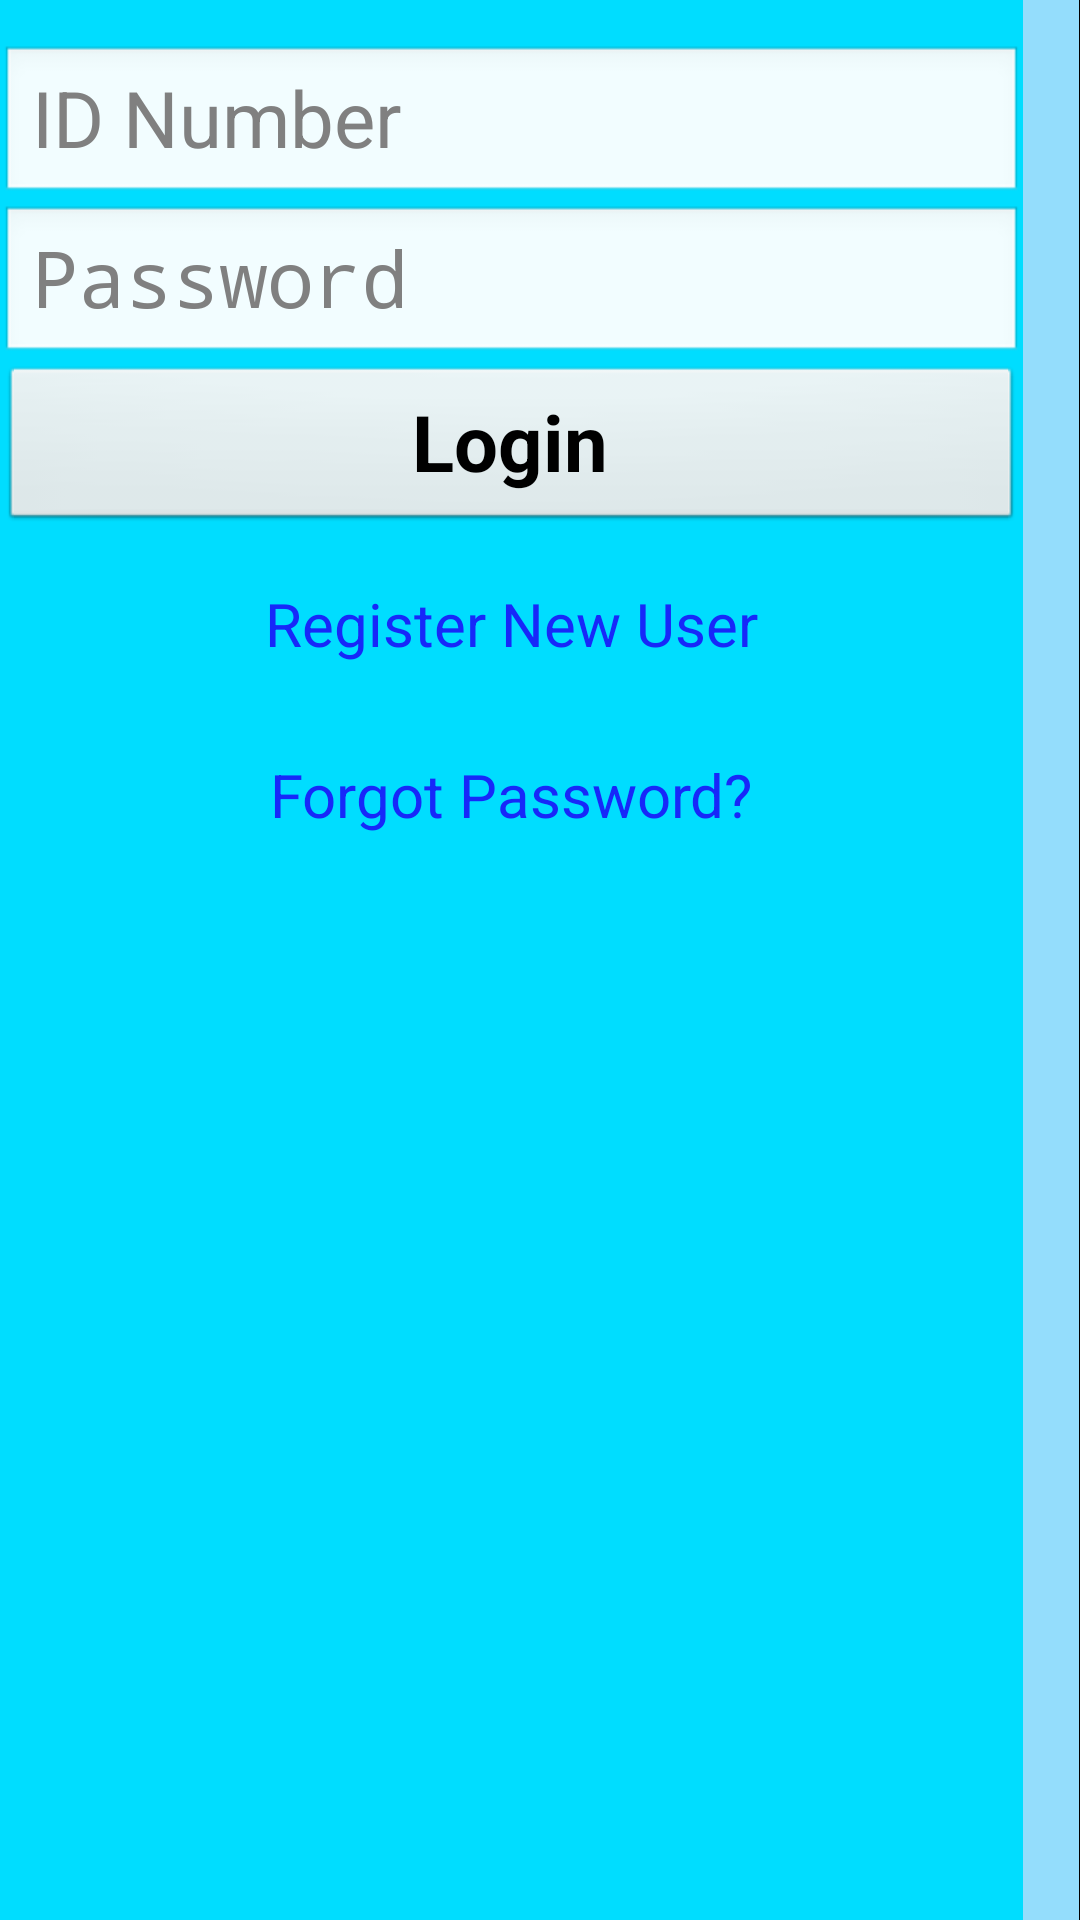

The Android layout XML behind this screen, and the referenced resources:
<!-- AndroidManifest.xml: activity theme android:Theme.NoTitleBar -->
<!-- res/layout/activity_main.xml -->
<?xml version="1.0" encoding="utf-8"?>
<LinearLayout xmlns:android="http://schemas.android.com/apk/res/android"
    android:layout_width="fill_parent" android:layout_height="fill_parent"
    android:id="@+id/layoutContainer" android:orientation="horizontal">

    <RelativeLayout
        android:layout_width="0dip"
        android:layout_height="fill_parent"
        android:layout_weight="0.9"
        android:background="@android:color/holo_blue_bright">

        
        <LinearLayout
            android:layout_width="fill_parent"
            android:layout_height="wrap_content"
            android:layout_alignParentLeft="true"
            android:layout_alignParentStart="true"
            android:layout_below="@+id/imageView3"
            android:orientation="vertical"
            android:weightSum="1">


            <EditText
                android:id="@+id/txtID"
                android:layout_width="fill_parent"
                android:layout_height="wrap_content"
                android:layout_alignLeft="@+id/txtPass"
                android:layout_alignStart="@+id/txtPass"
                android:layout_marginTop="15dp"
                android:ems="10"
                android:hint="ID Number"
                android:inputType="number"
                android:textSize="26sp" />


            <EditText
                android:id="@+id/txtPass"
                android:layout_width="fill_parent"
                android:layout_height="wrap_content"
                android:layout_alignBottom="@+id/textView3"
                android:layout_alignParentEnd="true"
                android:layout_alignParentRight="true"
                android:layout_marginTop="0dp"
                android:ems="10"
                android:hint="Password"

                android:inputType="textPassword"
                android:textSize="26sp" />


            <Button
                android:id="@+id/button"
                android:layout_width="fill_parent"
                android:layout_height="56dp"
                android:onClick="getname"
                android:text="Login"
                android:textSize="26sp"
                android:textStyle="bold"

                />

            <TextView
                android:id="@+id/textView4"
                android:layout_width="wrap_content"
                android:layout_height="wrap_content"
                android:layout_below="@+id/textView"
                android:layout_centerHorizontal="true"
                android:layout_gravity="center"
                android:layout_marginTop="50px"
                android:layout_weight="0.78"
                android:text="Register New User"
                android:textAppearance="?android:attr/textAppearanceMedium"
                android:textColor="#1728F9"
                android:textSize="20sp" />

            <TextView
                android:id="@+id/textForgot"
                android:layout_width="wrap_content"
                android:layout_height="wrap_content"
                android:layout_below="@+id/textView"
                android:layout_centerHorizontal="true"
                android:layout_gravity="center"
                android:layout_marginTop="30dp"
                android:text="Forgot Password?"
                android:textAppearance="?android:attr/textAppearanceMedium"
                android:textColor="#1728F9"
                android:textSize="20sp" />

            <TextView
                android:id="@+id/textView"
                android:layout_width="wrap_content"
                android:layout_height="wrap_content"
                android:layout_alignEnd="@+id/txtPass"
                android:layout_alignParentLeft="true"
                android:layout_alignParentStart="true"
                android:layout_alignRight="@+id/txtPass"
                android:layout_below="@+id/button"
                android:text=""
                android:textColor="@android:color/holo_red_dark"
                android:textSize="26sp" />

            

        </LinearLayout>

        <ImageView
            android:id="@+id/imageView3"
            android:layout_width="wrap_content"
            android:layout_height="wrap_content"
            android:layout_alignParentEnd="true"
            android:layout_alignParentLeft="true"
            android:layout_alignParentRight="true"
            android:layout_alignParentStart="true"
            android:layout_alignParentTop="true"
            android:adjustViewBounds="false"
            android:src="@drawable/mainlogo" />
        

    </RelativeLayout>

    <RelativeLayout
        android:layout_width="wrap_content"
        android:layout_height="305dp"
        android:background="#94DDFC">>
    </RelativeLayout>

    <RelativeLayout
        android:layout_width="0dip"
        android:layout_height="fill_parent"
        android:layout_weight="0.05"
        android:background="#94DDFC">
    </RelativeLayout>

</LinearLayout>
<!-- resources referenced by this layout -->
<resources>

</resources>
